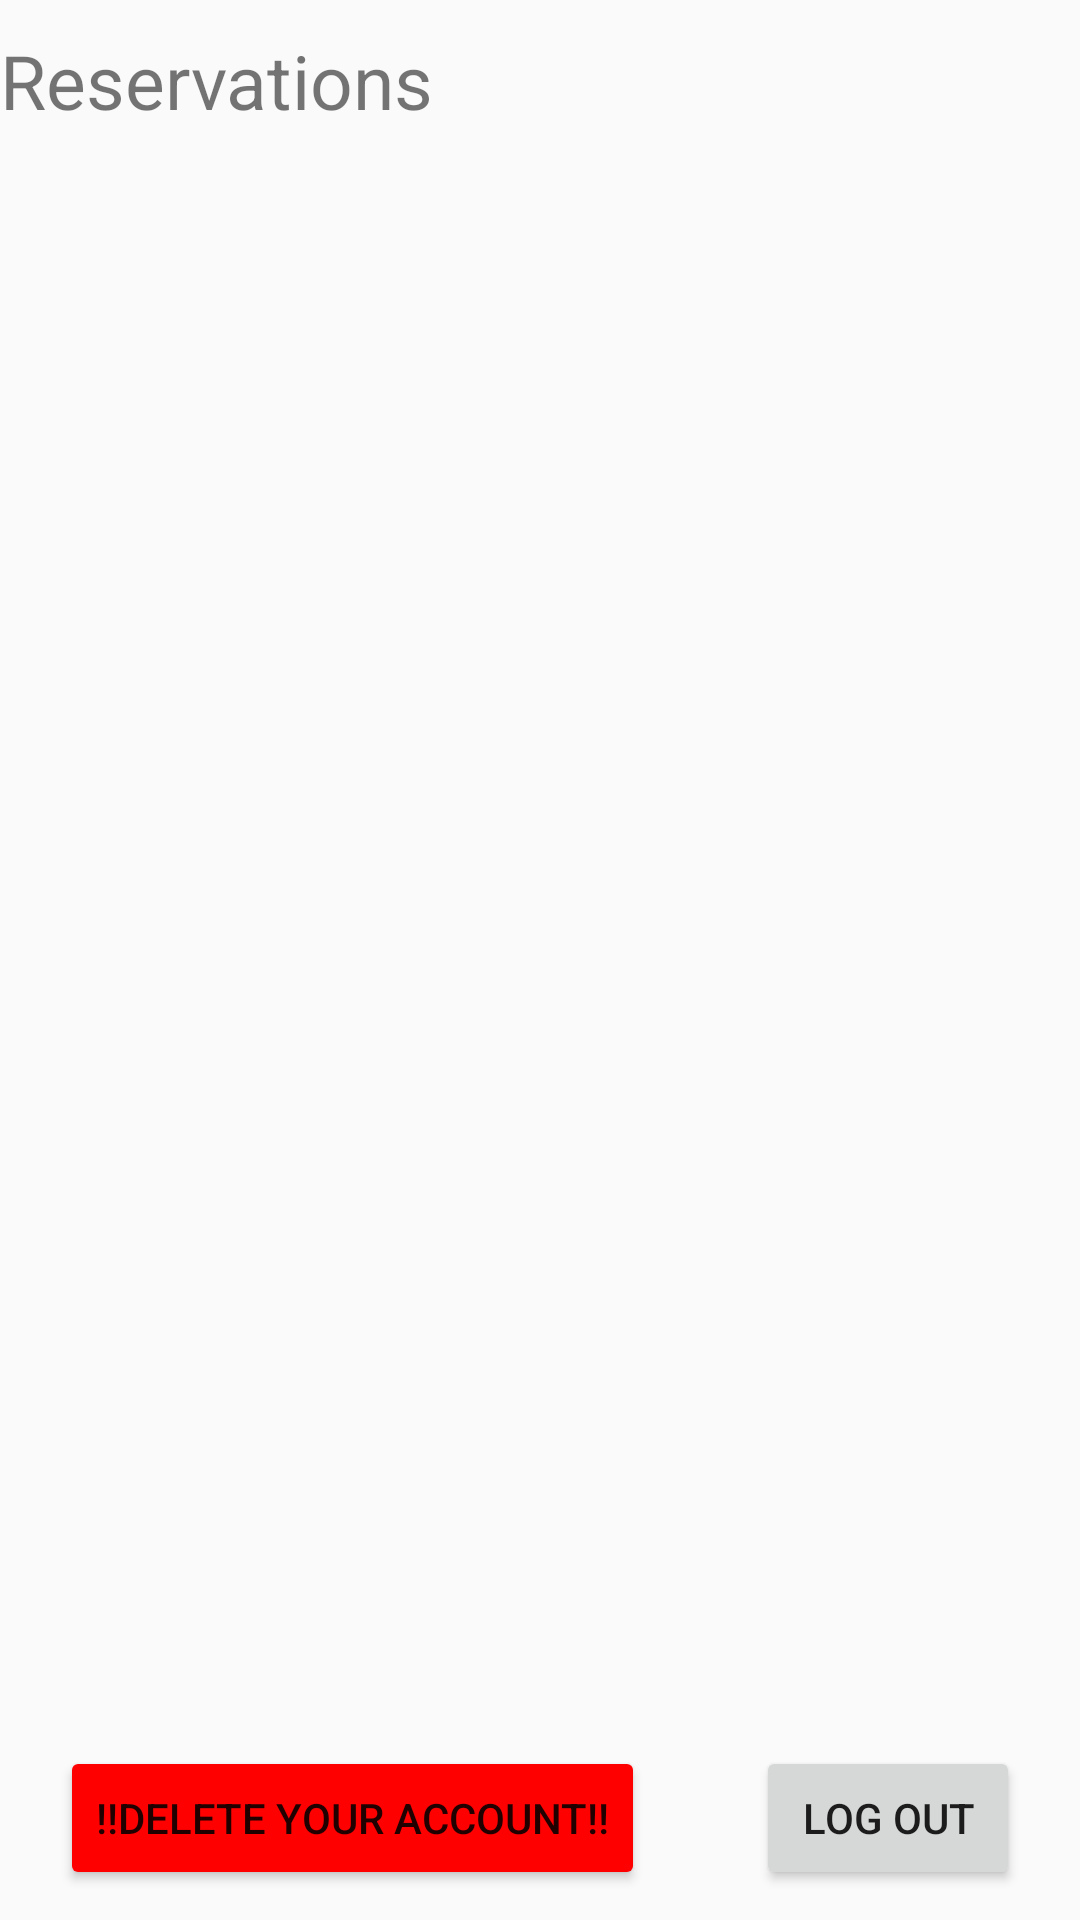

Write the Android layout XML for this screen, with the resource values it uses.
<!-- AndroidManifest.xml: application theme Theme.TourismAgency -->
<!-- res/layout/fragment_reservations_index.xml -->
<?xml version="1.0" encoding="utf-8"?>
<FrameLayout xmlns:android="http://schemas.android.com/apk/res/android"
    xmlns:tools="http://schemas.android.com/tools"
    android:layout_width="match_parent"
    android:layout_height="match_parent"
    xmlns:app="http://schemas.android.com/apk/res-auto"
    tools:context=".ReservationsIndex">

    <TextView
        android:id="@+id/tvReservationsTitle"
        android:layout_width="match_parent"
        android:layout_height="wrap_content"
        android:layout_gravity="center|top"
        android:layout_marginTop="10dp"
        android:textSize="25dp"
        android:text="Reservations" />
    <Button
        android:id="@+id/deleteUserButton"
        android:layout_width="wrap_content"
        android:layout_height="wrap_content"
        android:layout_gravity="bottom|left"
        android:layout_marginBottom="10dp"
        android:layout_marginLeft="20dp"
        android:backgroundTint="#ff0000"
        android:onClick="deleteUser"
        android:text="!!DELETE YOUR ACCOUNT!!"
        android:textColorHint="@color/white" />

    <Button
        android:id="@+id/logOutButton"
        android:layout_width="wrap_content"
        android:layout_height="wrap_content"
        android:layout_gravity="bottom|right"
        android:layout_marginBottom="10dp"
        android:layout_marginEnd="20dp"
        android:onClick="logOut"
        android:text="Log Out" />

    <ListView
        android:id="@+id/lvReservations"
        android:layout_width="match_parent"
        android:layout_height="match_parent"
        android:layout_marginTop="50dp"
        android:layout_marginBottom="20dp"
        app:layout_constraintTop_toBottomOf="@+id/tvReservationsTitle"
        app:layout_constraintBottom_toTopOf="@+id/logOutButton"
        />

</FrameLayout>
<!-- resources referenced by this layout -->
<resources>
  <style name="Theme.TourismAgency" parent="Theme.AppCompat.Light.DarkActionBar">
          
          <item name="colorPrimary">@color/purple_500</item>
          <item name="colorPrimaryDark">@color/purple_700</item>
          <item name="colorAccent">@color/teal_200</item>
          
      </style>
  <!-- not gathered from this repository: default colours our renderer supplied (Android Studio template values) -->
  <color name="purple_500">#FF6200EE</color>
  <color name="purple_700">#FF3700B3</color>
  <color name="teal_200">#FF03DAC5</color>
  <color name="white">#FFFFFFFF</color>
</resources>
